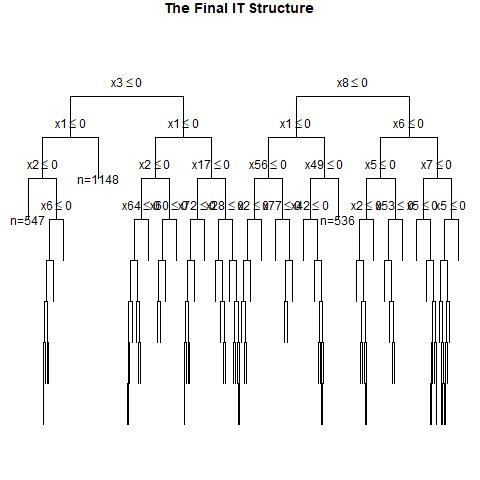

The file beside this chart, header and first rows:
, x1, x2, x3, x4, x5, x6, x7, x8, x9, x10, x11, x12, x13, x14, x15, x16, x17, x18, x19, x20, x21, x22, x23
1, 1, 1, 1, 0, 1, 0, 0, 1, 1, 0, 0, 1, 1, 0, 1, 1, 1, 0, 1, 0, 0, 0, 1
2, 0, 1, 0, 0, 1, 0, 0, 0, 1, 0, 0, 1, 1, 1, 0, 0, 0, 1, 1, 0, 1, 0, 1
3, 0, 0, 0, 0, 0, 0, 0, 1, 0, 1, 0, 0, 0, 1, 1, 1, 0, 0, 1, 0, 1, 1, 0
4, 1, 1, 1, 1, 1, 1, 1, 0, 0, 0, 0, 0, 0, 1, 0, 1, 1, 1, 0, 1, 0, 0, 0
5, 0, 0, 0, 0, 0, 1, 0, 0, 1, 1, 0, 0, 1, 0, 1, 1, 1, 1, 1, 0, 0, 1, 1
6, 0, 1, 1, 0, 1, 1, 1, 0, 1, 1, 0, 0, 1, 1, 1, 0, 1, 1, 0, 0, 0, 1, 0
7, 1, 0, 1, 1, 0, 1, 1, 1, 0, 0, 0, 0, 0, 1, 0, 0, 0, 1, 0, 0, 0, 1, 1
8, 0, 0, 1, 1, 1, 0, 0, 1, 0, 1, 0, 1, 0, 1, 0, 1, 1, 1, 1, 1, 1, 0, 1
9, 1, 1, 1, 0, 0, 0, 1, 1, 1, 1, 1, 1, 1, 0, 0, 1, 1, 0, 1, 0, 1, 1, 0
10, 0, 1, 1, 0, 0, 1, 0, 0, 0, 1, 0, 0, 1, 0, 0, 0, 0, 0, 0, 0, 0, 1, 1
11, 0, 1, 1, 0, 1, 1, 0, 0, 0, 0, 1, 1, 1, 0, 1, 1, 1, 0, 1, 0, 0, 1, 0
12, 0, 0, 1, 0, 1, 1, 0, 1, 0, 0, 1, 0, 1, 1, 0, 1, 0, 1, 0, 0, 0, 1, 1
13, 1, 1, 1, 1, 0, 1, 0, 0, 1, 0, 1, 0, 1, 0, 0, 0, 1, 0, 0, 0, 0, 0, 0
14, 1, 1, 0, 0, 1, 1, 0, 0, 0, 1, 1, 1, 1, 1, 0, 1, 1, 0, 1, 0, 1, 1, 1
15, 0, 0, 1, 1, 1, 0, 0, 1, 0, 1, 1, 0, 1, 1, 0, 1, 0, 1, 0, 1, 1, 0, 0
16, 1, 1, 1, 0, 1, 1, 1, 0, 0, 1, 0, 1, 0, 0, 1, 0, 0, 1, 1, 0, 0, 0, 0
17, 1, 1, 1, 0, 0, 1, 0, 0, 0, 0, 0, 1, 1, 1, 0, 1, 0, 1, 0, 1, 1, 0, 0
18, 1, 0, 1, 1, 0, 0, 1, 1, 1, 0, 0, 0, 0, 0, 0, 1, 1, 1, 0, 1, 1, 1, 1
19, 1, 0, 1, 1, 0, 0, 0, 0, 1, 0, 1, 1, 1, 1, 1, 1, 0, 1, 0, 0, 1, 1, 1
20, 0, 1, 0, 0, 1, 1, 1, 1, 1, 1, 0, 1, 1, 0, 1, 1, 1, 0, 1, 1, 0, 1, 1
21, 1, 0, 1, 1, 1, 0, 1, 0, 1, 0, 1, 1, 1, 0, 0, 0, 0, 1, 1, 0, 1, 1, 1
22, 0, 0, 0, 0, 0, 0, 0, 1, 1, 0, 1, 1, 1, 0, 1, 1, 0, 0, 0, 0, 0, 0, 0
23, 0, 0, 1, 0, 1, 0, 0, 1, 1, 0, 1, 1, 0, 1, 1, 0, 0, 1, 0, 1, 0, 0, 0
24, 1, 1, 0, 0, 1, 0, 0, 0, 0, 1, 1, 0, 1, 1, 1, 0, 1, 0, 1, 1, 1, 0, 0
25, 1, 1, 1, 1, 1, 0, 0, 0, 0, 1, 0, 0, 1, 0, 0, 0, 0, 0, 0, 0, 0, 1, 0
26, 1, 0, 0, 1, 1, 1, 1, 0, 0, 1, 0, 0, 0, 0, 0, 1, 1, 0, 0, 0, 0, 0, 1
27, 1, 0, 0, 0, 0, 1, 1, 0, 0, 0, 0, 1, 1, 1, 0, 0, 1, 0, 1, 1, 0, 1, 0
28, 1, 1, 0, 0, 1, 1, 0, 1, 0, 0, 0, 1, 0, 0, 0, 1, 0, 1, 0, 0, 0, 1, 1
29, 1, 1, 0, 0, 1, 0, 0, 0, 1, 1, 1, 0, 0, 0, 1, 1, 0, 0, 1, 0, 1, 1, 1
30, 1, 0, 0, 0, 1, 1, 0, 1, 1, 1, 1, 1, 1, 0, 0, 1, 1, 1, 0, 1, 1, 0, 1
31, 0, 0, 0, 1, 0, 1, 1, 0, 1, 0, 0, 1, 0, 1, 0, 0, 0, 1, 1, 0, 0, 1, 0
32, 0, 1, 0, 1, 1, 0, 0, 1, 1, 1, 0, 0, 0, 0, 1, 0, 1, 1, 1, 0, 0, 1, 0
33, 0, 0, 0, 0, 1, 0, 1, 0, 1, 1, 0, 1, 0, 0, 1, 1, 1, 0, 1, 1, 1, 1, 1
34, 0, 1, 1, 0, 0, 0, 1, 0, 0, 0, 1, 0, 0, 0, 1, 1, 0, 0, 1, 1, 1, 0, 0
35, 0, 0, 0, 1, 0, 1, 0, 0, 1, 0, 0, 0, 1, 1, 1, 0, 1, 0, 0, 1, 1, 0, 1
36, 1, 0, 1, 1, 1, 1, 0, 1, 1, 0, 0, 1, 1, 1, 1, 0, 1, 1, 1, 0, 0, 0, 0
37, 0, 0, 1, 1, 1, 1, 0, 0, 1, 0, 0, 1, 0, 1, 1, 0, 1, 1, 1, 0, 1, 0, 0
38, 1, 0, 0, 0, 0, 1, 0, 0, 1, 1, 0, 1, 1, 0, 1, 0, 1, 1, 0, 1, 0, 1, 0
39, 1, 0, 0, 1, 1, 0, 1, 0, 0, 0, 0, 1, 1, 1, 1, 1, 0, 1, 1, 1, 1, 1, 0
40, 0, 1, 0, 1, 0, 1, 0, 1, 0, 0, 1, 1, 0, 0, 1, 1, 0, 0, 1, 1, 1, 1, 0
41, 1, 0, 1, 0, 1, 0, 1, 0, 0, 1, 1, 1, 0, 0, 0, 1, 1, 0, 0, 1, 1, 0, 1
42, 1, 1, 0, 0, 1, 0, 1, 1, 1, 1, 1, 0, 1, 1, 0, 0, 1, 0, 0, 0, 1, 1, 0
43, 1, 1, 1, 0, 1, 0, 1, 0, 0, 1, 0, 1, 1, 1, 1, 1, 1, 0, 0, 0, 0, 1, 0
44, 0, 0, 0, 1, 0, 1, 1, 1, 1, 1, 1, 1, 0, 0, 0, 1, 0, 0, 0, 1, 0, 1, 1
45, 1, 0, 1, 0, 0, 1, 1, 1, 1, 0, 0, 1, 0, 0, 1, 0, 1, 1, 0, 1, 0, 0, 1
46, 1, 1, 0, 1, 0, 0, 0, 0, 0, 1, 0, 1, 1, 1, 0, 1, 0, 0, 0, 0, 1, 0, 0
47, 0, 1, 0, 1, 0, 0, 1, 0, 0, 0, 1, 1, 0, 1, 0, 1, 0, 0, 0, 1, 1, 0, 1
48, 1, 0, 0, 1, 0, 0, 1, 1, 1, 1, 0, 1, 1, 0, 1, 0, 1, 0, 1, 1, 0, 1, 1
49, 0, 0, 0, 0, 1, 0, 0, 1, 0, 1, 0, 0, 0, 0, 1, 0, 0, 1, 0, 1, 0, 0, 0
50, 1, 0, 0, 1, 0, 1, 1, 1, 1, 0, 0, 1, 1, 0, 1, 0, 0, 1, 0, 0, 0, 1, 1
51, 1, 0, 0, 0, 0, 1, 1, 0, 1, 1, 1, 0, 0, 1, 0, 0, 0, 1, 0, 1, 1, 0, 0
52, 0, 0, 1, 0, 0, 1, 1, 1, 0, 1, 0, 0, 0, 1, 0, 0, 1, 1, 0, 0, 1, 1, 1
53, 1, 0, 1, 1, 0, 0, 0, 0, 1, 0, 1, 1, 0, 1, 0, 0, 1, 0, 0, 1, 1, 1, 0
54, 1, 1, 1, 0, 0, 0, 0, 1, 1, 1, 1, 0, 0, 1, 0, 1, 1, 0, 1, 0, 1, 0, 1
55, 1, 0, 1, 1, 1, 1, 1, 1, 1, 1, 0, 0, 1, 0, 0, 1, 1, 0, 1, 0, 1, 1, 0
56, 0, 1, 1, 0, 1, 1, 1, 0, 1, 1, 1, 0, 0, 1, 1, 0, 1, 1, 0, 1, 1, 0, 0
57, 1, 1, 0, 1, 0, 1, 1, 0, 1, 1, 0, 0, 0, 1, 0, 0, 1, 1, 0, 0, 1, 0, 0
58, 1, 0, 0, 1, 1, 0, 1, 1, 0, 0, 1, 1, 1, 1, 1, 1, 1, 0, 0, 1, 0, 0, 1
59, 0, 1, 0, 1, 1, 1, 1, 0, 1, 1, 1, 1, 0, 0, 0, 1, 1, 0, 1, 1, 0, 1, 0
60, 1, 1, 1, 1, 1, 1, 0, 0, 0, 1, 1, 1, 1, 0, 0, 0, 0, 1, 1, 0, 0, 1, 1
... 940 more rows
